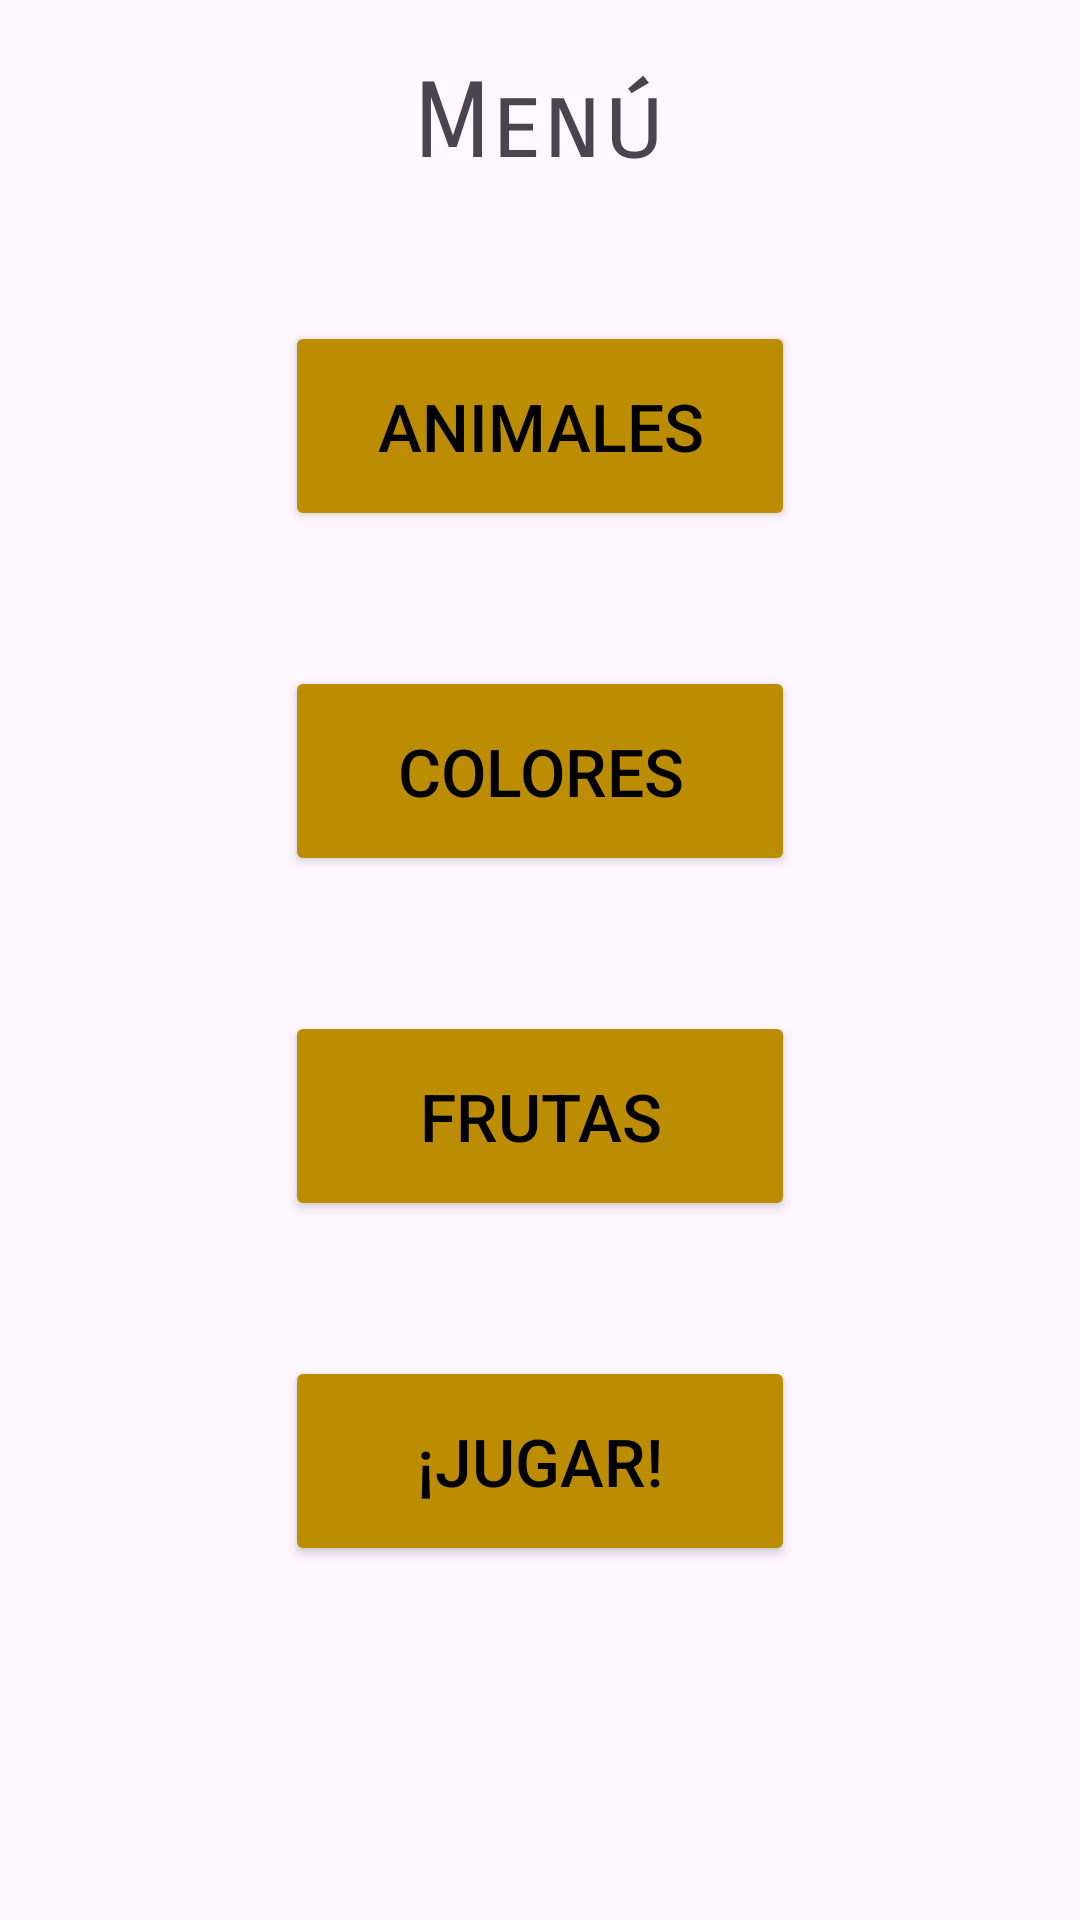

Layout XML and referenced resources for this Android screen:
<!-- AndroidManifest.xml: application theme Theme.MyPrimaryApp -->
<!-- res/layout/activity_menu.xml -->
<?xml version="1.0" encoding="utf-8"?>
<LinearLayout xmlns:android="http://schemas.android.com/apk/res/android"
    xmlns:app="http://schemas.android.com/apk/res-auto"
    xmlns:tools="http://schemas.android.com/tools"
    android:layout_width="match_parent"
    android:layout_height="match_parent"
    android:orientation="vertical"
    tools:context=".Menu">
    <TextView
        android:layout_width="wrap_content"
        android:layout_height="wrap_content"
        android:text="@string/menu"
        android:textSize="35dp"
        android:layout_gravity="center"
        android:layout_margin="20dp"
        android:fontFamily="sans-serif-smallcaps"
        android:id="@+id/textmenu"
        />

    <LinearLayout
        android:layout_width="match_parent"
        android:layout_height="match_parent"
        android:layout_gravity="center"
        android:orientation="vertical">

        <Button
            android:layout_width="170dp"
            android:layout_height="70dp"
            android:layout_gravity="center"
            android:layout_marginTop="25dp"
            android:layout_marginBottom="45dp"
            android:text="@string/animales"
            android:textSize="22dp"
            android:textColor="@color/black"
            android:backgroundTint="@color/amarillo"
            android:id="@+id/btnanimales"
            />

        <Button
            android:layout_width="170dp"
            android:layout_height="70dp"
            android:layout_gravity="center"
            android:layout_marginBottom="45dp"
            android:text="@string/colores"
            android:textColor="@color/black"
            android:backgroundTint="@color/amarillo"
            android:textSize="22dp"
            android:id="@+id/btncolores"
            />

        <Button
            android:layout_width="170dp"
            android:layout_height="70dp"
            android:textSize="22dp"
            android:layout_gravity="center"
            android:text="@string/frutas"
            android:textColor="@color/black"
            android:backgroundTint="@color/amarillo"
            android:id="@+id/btnfrutas"
            android:layout_marginBottom="45dp"
            />
        <Button
            android:layout_width="170dp"
            android:layout_height="70dp"
            android:textSize="22dp"
            android:layout_gravity="center"
            android:text="@string/juguego"
            android:textColor="@color/black"
            android:backgroundTint="@color/amarillo"
            android:id="@+id/btnjuego"
            />


    </LinearLayout>

</LinearLayout>
<!-- resources referenced by this layout -->
<resources>
  <color name="amarillo">#BC8D01</color>
  <color name="black">#FF000000</color>
  <string name="animales">Animales</string>
  <string name="colores">Colores</string>
  <string name="frutas">Frutas</string>
  <string name="juguego">¡Jugar!</string>
  <string name="menu">Menú</string>
  <style name="Theme.MyPrimaryApp" parent="Base.Theme.MyPrimaryApp" />
  <style name="Base.Theme.MyPrimaryApp" parent="Theme.Material3.DayNight.NoActionBar">
          
          
      </style>
</resources>
